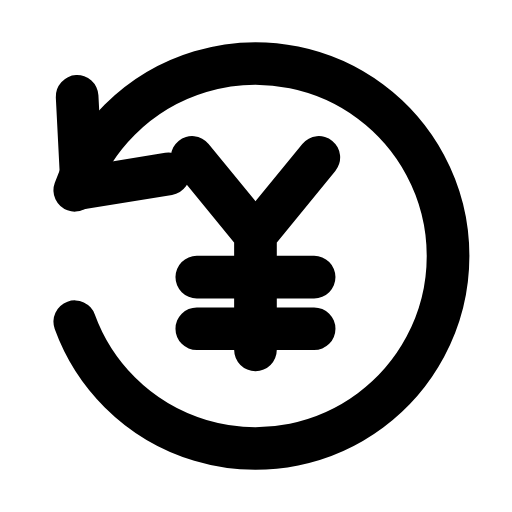
t = 0.00 s
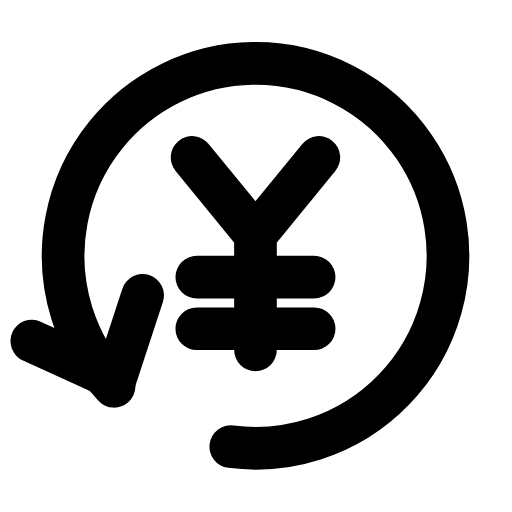
t = 0.21 s
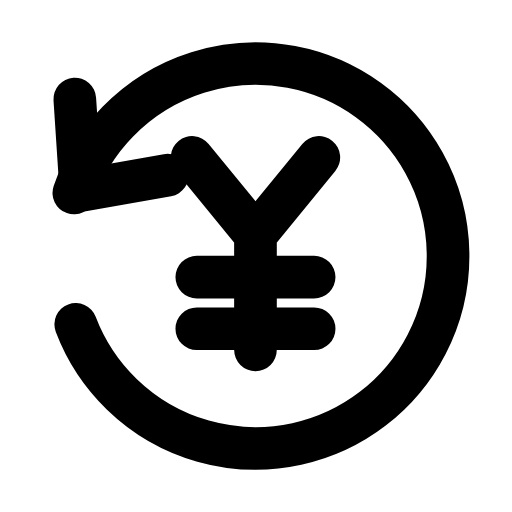
t = 0.64 s
t = 0.93 s: frame unchanged from t = 0.00 s, image omitted
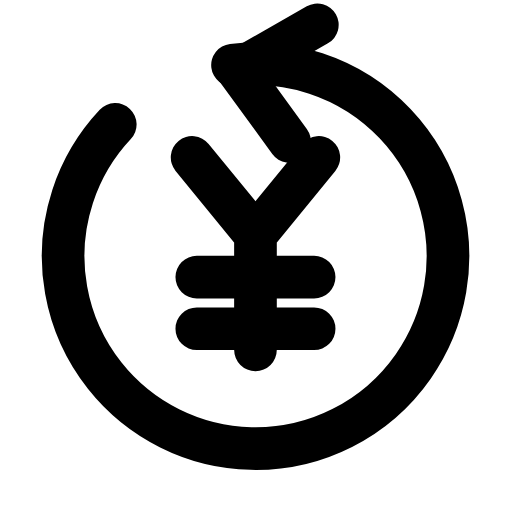
t = 1.28 s
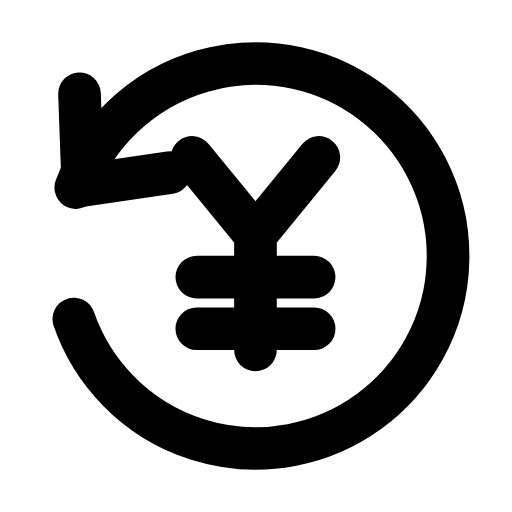
t = 1.57 s

The animated SVG that drew these frames (rendered in a browser with its animation timeline set to each time). Animation: 1 SMIL element (animateTransform=1); one cycle of 1.90 s, repeats indefinitely.

<svg xmlns="http://www.w3.org/2000/svg" width="24" height="24" viewBox="0 0 24 24" fill="none"><g transform="translate(-1.225 -1.2) scale(1.1)"><g><animateTransform attributeName="transform" type="rotate" values="0 12 12;360 12 12;360 12 12;0 12 12;0 12 12" keyTimes="0;0.45;0.6;0.9;1" dur="1.9s" repeatCount="indefinite" calcMode="spline" keySplines="0.16 1 0.3 1;0.16 1 0.3 1;0.16 1 0.3 1;0.16 1 0.3 1"/><path stroke="currentColor" stroke-width="1.818" stroke-linecap="round" stroke-linejoin="round" fill="none" d="M4.3 14.8A8.2 8.2 0 1 0 4.3 9.2"></path><path stroke="currentColor" stroke-width="1.818" stroke-linecap="round" stroke-linejoin="round" fill="none" d="M4.4 5.2L4.6 9.1L8.3 8.5"></path></g><path stroke="currentColor" stroke-width="1.818" stroke-linecap="round" stroke-linejoin="round" fill="none" d="M9.3 7.8L12 11.1L14.7 7.8M12 11.1L12 16M9.5 12.9L14.5 12.9M9.5 15.1L14.5 15.1"></path></g></svg>
